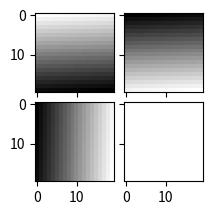
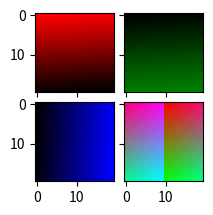

The matplotlib source for these figures, in order:
from mpl_toolkits.axes_grid1 import ImageGrid
import matplotlib.pyplot as plt

from matplotlib.colors import LinearSegmentedColormap
import matplotlib.cm as cm

import numpy as np

def generate_gradient_components(xres, yres):

  im_r = np.linspace (255, 0, num=xres*yres, endpoint=True)
  im_r.shape = (xres,yres)
  im_g = np.linspace (0, 255, num=xres*yres, endpoint=True)
  im_g.shape = (xres,yres)
  im_b = np.linspace (128, 384, num=xres*yres, endpoint=True)
  im_b.shape = (xres,yres)
  im_b= im_b.transpose()

  im_rgb = np.zeros((xres,yres,3), dtype=np.uint8)

  im_rgb[...,0] = im_r
  im_rgb[...,1] = im_g
  im_rgb[...,2] = im_b

  # alternative:
  #  im_rgb = np.zeros((xres, yres, 3), dtype=np.uint8)
  #  im=im_rgb.view(dtype=[('r', 'u1'), ('g', 'u1'), ('b', 'u1')]) [:,:,0]
  #  im['r'] = .......

  return im_r, im_g, im_b, im_rgb


def demo_components(im_r, im_g, im_b, im_rgb):
  fig = plt.figure(2)
  grid = ImageGrid(fig, 222,
                  nrows_ncols = (2, 2), # creates 2x2 grid of axes
                  axes_pad = 0.1, # pad between axes in inch.
                  )

  im_grid = [im_r, im_g, im_b, im_rgb]

  for i in range(3):   # Do not show the composite image yet
    cmap = cm.gray if i < 3 else None
    grid[i].imshow(im_grid[i], cmap = cmap, interpolation = 'nearest') # The AxesGrid object work as a list of axes.

  plt.show()

def demo_compositing(im_r, im_g, im_b, im_rgb):
  fig = plt.figure(3)
  grid = ImageGrid(fig, 222,
                  nrows_ncols = (2, 2),
                  axes_pad = 0.1,
                  )

  cm_red = LinearSegmentedColormap.from_list('cm_black_red',
                                             [cm.colors.cnames['black'], cm.colors.cnames['red']]) 
  cm_green = LinearSegmentedColormap.from_list('cm_black_green',
                                               [cm.colors.cnames['black'], cm.colors.cnames['green']])
  cm_blue= LinearSegmentedColormap.from_list('cm_black_blue',
                                             [cm.colors.cnames['black'], cm.colors.cnames['blue']])

  im_grid = [im_r, im_g, im_b, im_rgb]

  color_maps = [cm_red, cm_green, cm_blue, None]

  for i in range(4):
    cmap = color_maps[i]
    grid[i].imshow(im_grid[i], cmap = cmap, interpolation = 'nearest')
# The AxesGrid object work as a list of axes.


  plt.show()

if __name__=='__main__':

  print("Part 1 - Color image components")

  im_r, im_g, im_b, im_rgb = generate_gradient_components(20, 20)

  demo_components(im_r, im_g, im_b, im_rgb)
  print("Part 2 - Color image compositing")

  demo_compositing(im_r, im_g, im_b, im_rgb)
